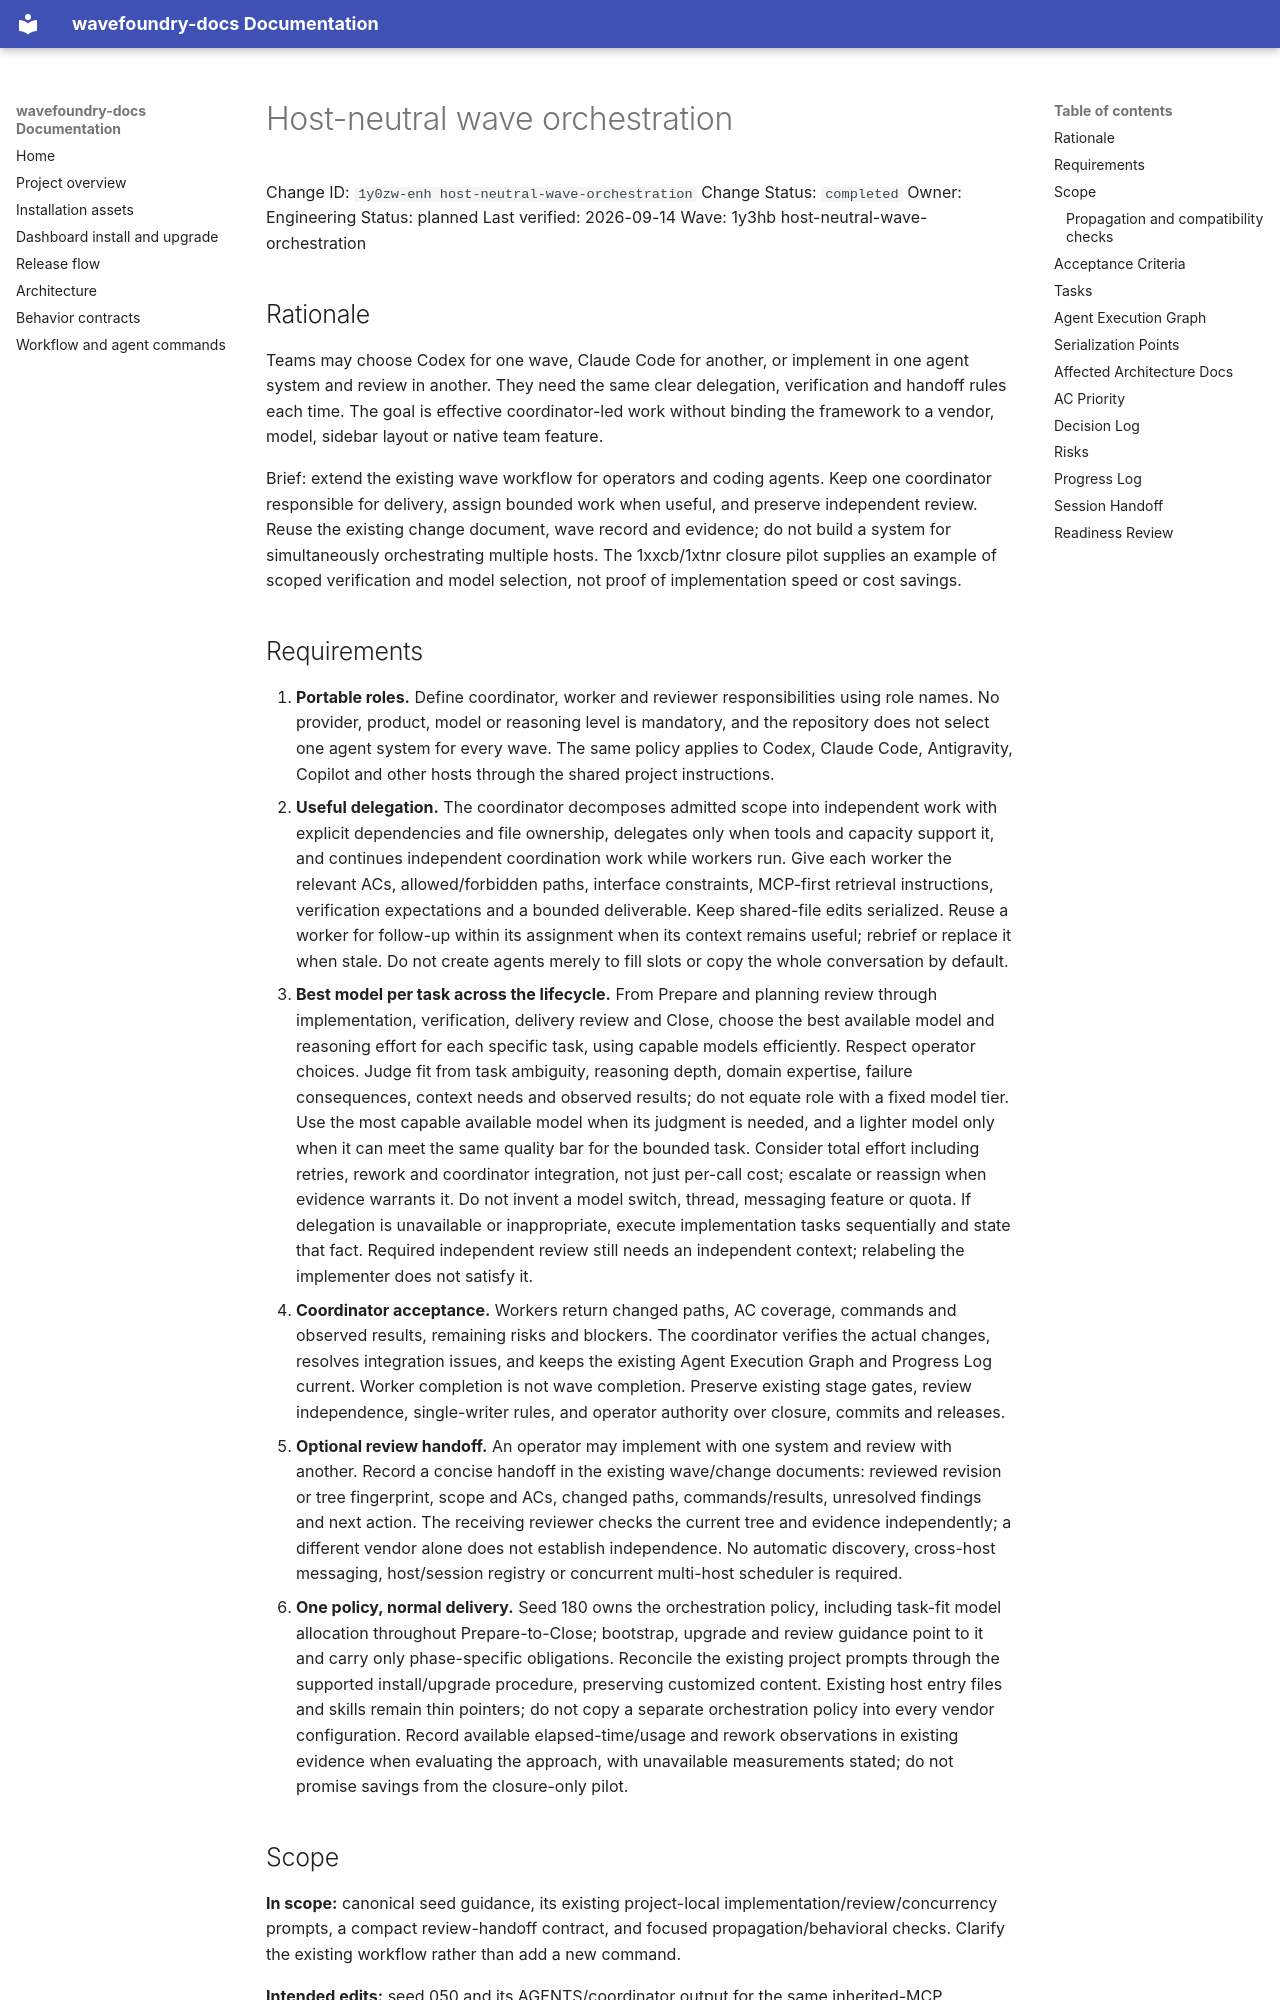

repository: coryhacking/wavefoundry · page: waves/1y3hb host-neutral-wave-orchestration/1y0zw-enh host-neutral-wave-orchestration/index.html · generator: mkdocs

# Host-neutral wave orchestration

Change ID: `1y0zw-enh host-neutral-wave-orchestration`
Change Status: `completed`
Owner: Engineering
Status: planned
Last verified: 2026-09-14
Wave: 1y3hb host-neutral-wave-orchestration

## Rationale

Teams may choose Codex for one wave, Claude Code for another, or implement in one agent system and review in another. They need the same clear delegation, verification and handoff rules each time. The goal is effective coordinator-led work without binding the framework to a vendor, model, sidebar layout or native team feature.

Brief: extend the existing wave workflow for operators and coding agents. Keep one coordinator responsible for delivery, assign bounded work when useful, and preserve independent review. Reuse the existing change document, wave record and evidence; do not build a system for simultaneously orchestrating multiple hosts. The 1xxcb/1xtnr closure pilot supplies an example of scoped verification and model selection, not proof of implementation speed or cost savings.
